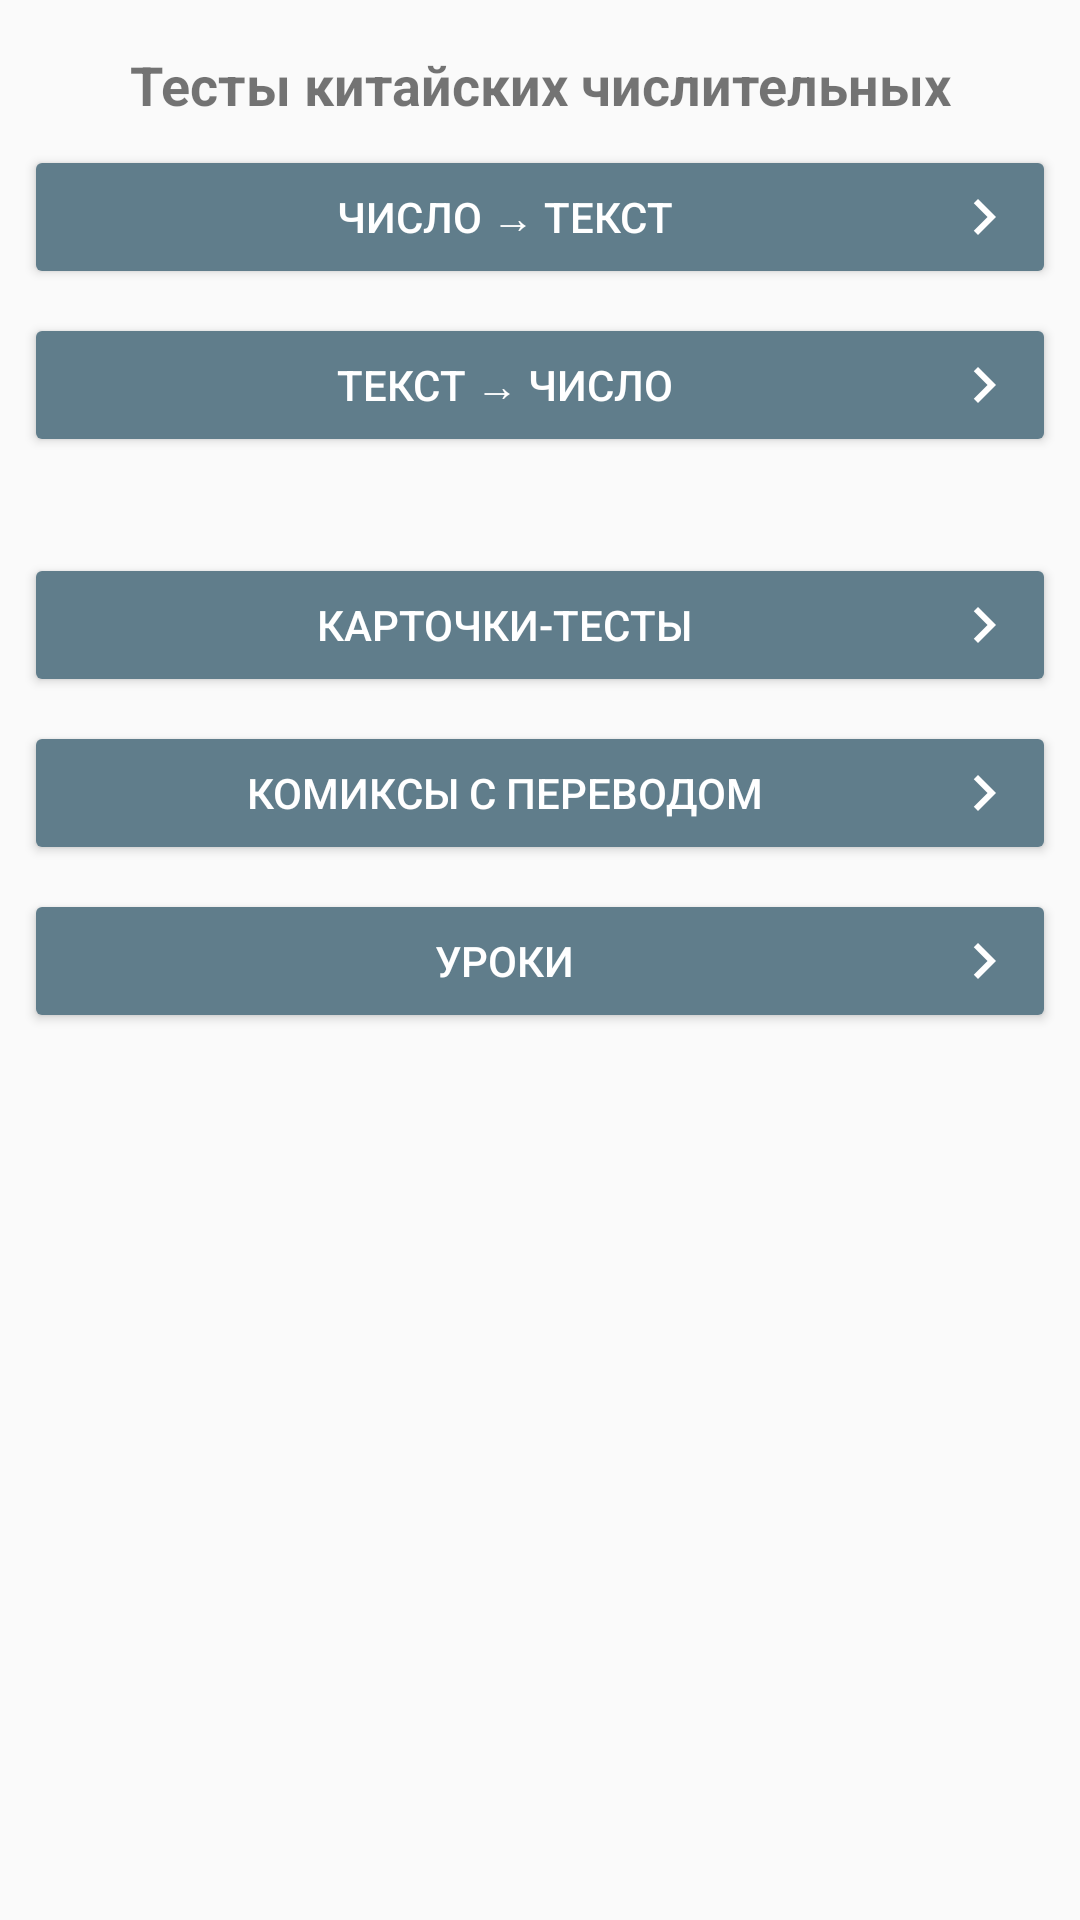

Android layout source for this screen:
<!-- AndroidManifest.xml: application theme AppTheme -->
<!-- res/layout/fragment_other.xml -->
<?xml version="1.0" encoding="utf-8"?>

<android.support.constraint.ConstraintLayout
    xmlns:android="http://schemas.android.com/apk/res/android"
    xmlns:app="http://schemas.android.com/apk/res-auto"
    xmlns:tools="http://schemas.android.com/tools"
    android:layout_width="match_parent"
    android:layout_height="match_parent"
    android:background="@color/colorBackground"
    android:clickable="true"
    android:focusable="true"
    >

    <TextView
        android:id="@+id/textView4"
        android:layout_width="match_parent"
        android:layout_height="wrap_content"
        android:layout_marginEnd="8dp"
        android:layout_marginLeft="8dp"
        android:layout_marginRight="8dp"
        android:layout_marginStart="8dp"
        android:layout_marginTop="16dp"
        android:text="@string/text.otherFragment.numeralTest"
        android:textAlignment="center"
        android:textSize="18sp"
        android:textStyle="bold"
        app:layout_constraintEnd_toEndOf="parent"
        app:layout_constraintStart_toStartOf="parent"
        app:layout_constraintTop_toTopOf="parent" />

    <Button
        android:id="@+id/numberToTextTestButton"
        style="@style/Widget.AppCompat.Button.Colored"
        android:layout_width="match_parent"
        android:layout_height="wrap_content"
        android:layout_marginEnd="8dp"
        android:layout_marginLeft="8dp"
        android:layout_marginRight="8dp"
        android:layout_marginStart="8dp"
        android:layout_marginTop="8dp"
        android:drawableEnd="@mipmap/ic_chevron_right_white_24dp"
        android:drawableRight="@mipmap/ic_chevron_right_white_24dp"
        android:text="@string/text.otherFragment.numberToTextTest"
        app:layout_constraintEnd_toEndOf="parent"
        app:layout_constraintStart_toStartOf="parent"
        app:layout_constraintTop_toBottomOf="@+id/textView4" />

    <Button
        android:id="@+id/textToNumberTestButton"
        style="@style/Widget.AppCompat.Button.Colored"
        android:layout_width="match_parent"
        android:layout_height="wrap_content"
        android:layout_marginEnd="8dp"
        android:layout_marginLeft="8dp"
        android:layout_marginRight="8dp"
        android:layout_marginStart="8dp"
        android:layout_marginTop="8dp"
        android:drawableEnd="@mipmap/ic_chevron_right_white_24dp"
        android:drawableRight="@mipmap/ic_chevron_right_white_24dp"
        android:text="@string/text.otherFragment.textToNumberTest"
        app:layout_constraintEnd_toEndOf="parent"
        app:layout_constraintStart_toStartOf="parent"
        app:layout_constraintTop_toBottomOf="@+id/numberToTextTestButton" />

    <Button
        android:id="@+id/cardTestButton"
        style="@style/Widget.AppCompat.Button.Colored"
        android:layout_width="match_parent"
        android:layout_height="wrap_content"
        android:layout_marginEnd="8dp"
        android:layout_marginLeft="8dp"
        android:layout_marginRight="8dp"
        android:layout_marginStart="8dp"
        android:layout_marginTop="32dp"
        android:drawableEnd="@mipmap/ic_chevron_right_white_24dp"
        android:drawableRight="@mipmap/ic_chevron_right_white_24dp"
        android:text="@string/text.otherFragment.cardTest"
        app:layout_constraintEnd_toEndOf="parent"
        app:layout_constraintStart_toStartOf="parent"
        app:layout_constraintTop_toBottomOf="@+id/textToNumberTestButton" />

    <Button
        android:id="@+id/comicsButton"
        style="@style/Widget.AppCompat.Button.Colored"
        android:layout_width="match_parent"
        android:layout_height="wrap_content"
        android:layout_marginEnd="8dp"
        android:layout_marginLeft="8dp"
        android:layout_marginRight="8dp"
        android:layout_marginStart="8dp"
        android:layout_marginTop="8dp"
        android:drawableEnd="@mipmap/ic_chevron_right_white_24dp"
        android:drawableRight="@mipmap/ic_chevron_right_white_24dp"
        android:text="@string/text.otherFragment.comics"
        app:layout_constraintEnd_toEndOf="parent"
        app:layout_constraintStart_toStartOf="parent"
        app:layout_constraintTop_toBottomOf="@+id/cardTestButton" />

    <Button
        android:id="@+id/lessonsButton"
        style="@style/Widget.AppCompat.Button.Colored"
        android:layout_width="match_parent"
        android:layout_height="wrap_content"
        android:layout_marginEnd="8dp"
        android:layout_marginLeft="8dp"
        android:layout_marginRight="8dp"
        android:layout_marginStart="8dp"
        android:layout_marginTop="8dp"
        android:drawableEnd="@mipmap/ic_chevron_right_white_24dp"
        android:drawableRight="@mipmap/ic_chevron_right_white_24dp"
        android:text="@string/text.otherFragment.lessons"
        app:layout_constraintEnd_toEndOf="parent"
        app:layout_constraintStart_toStartOf="parent"
        app:layout_constraintTop_toBottomOf="@+id/comicsButton" />

</android.support.constraint.ConstraintLayout>
<!-- resources referenced by this layout -->
<resources>
  <color name="colorBackground">#fafafa</color>
  <!-- mipmap ic_chevron_right_white_24dp: png bitmap (mipmap-hdpi, 430 bytes) -->
  <string name="text.otherFragment.cardTest">Карточки-тесты</string>
  <string name="text.otherFragment.comics">Комиксы с переводом</string>
  <string name="text.otherFragment.lessons">Уроки</string>
  <string name="text.otherFragment.numberToTextTest">Число → текст</string>
  <string name="text.otherFragment.numeralTest">Тесты китайских числительных</string>
  <string name="text.otherFragment.textToNumberTest">Текст → число</string>
  <style name="AppTheme" parent="Theme.AppCompat.Light.DarkActionBar">
          
          <item name="colorPrimary">@color/colorPrimary</item>
          <item name="colorPrimaryDark">@color/colorPrimaryDark</item>
          <item name="colorAccent">@color/colorAccent</item>
      </style>
  <color name="colorPrimary">#607D8B</color>
  <color name="colorPrimaryDark">#455A64</color>
  <color name="colorAccent">#607D8B</color>
</resources>
